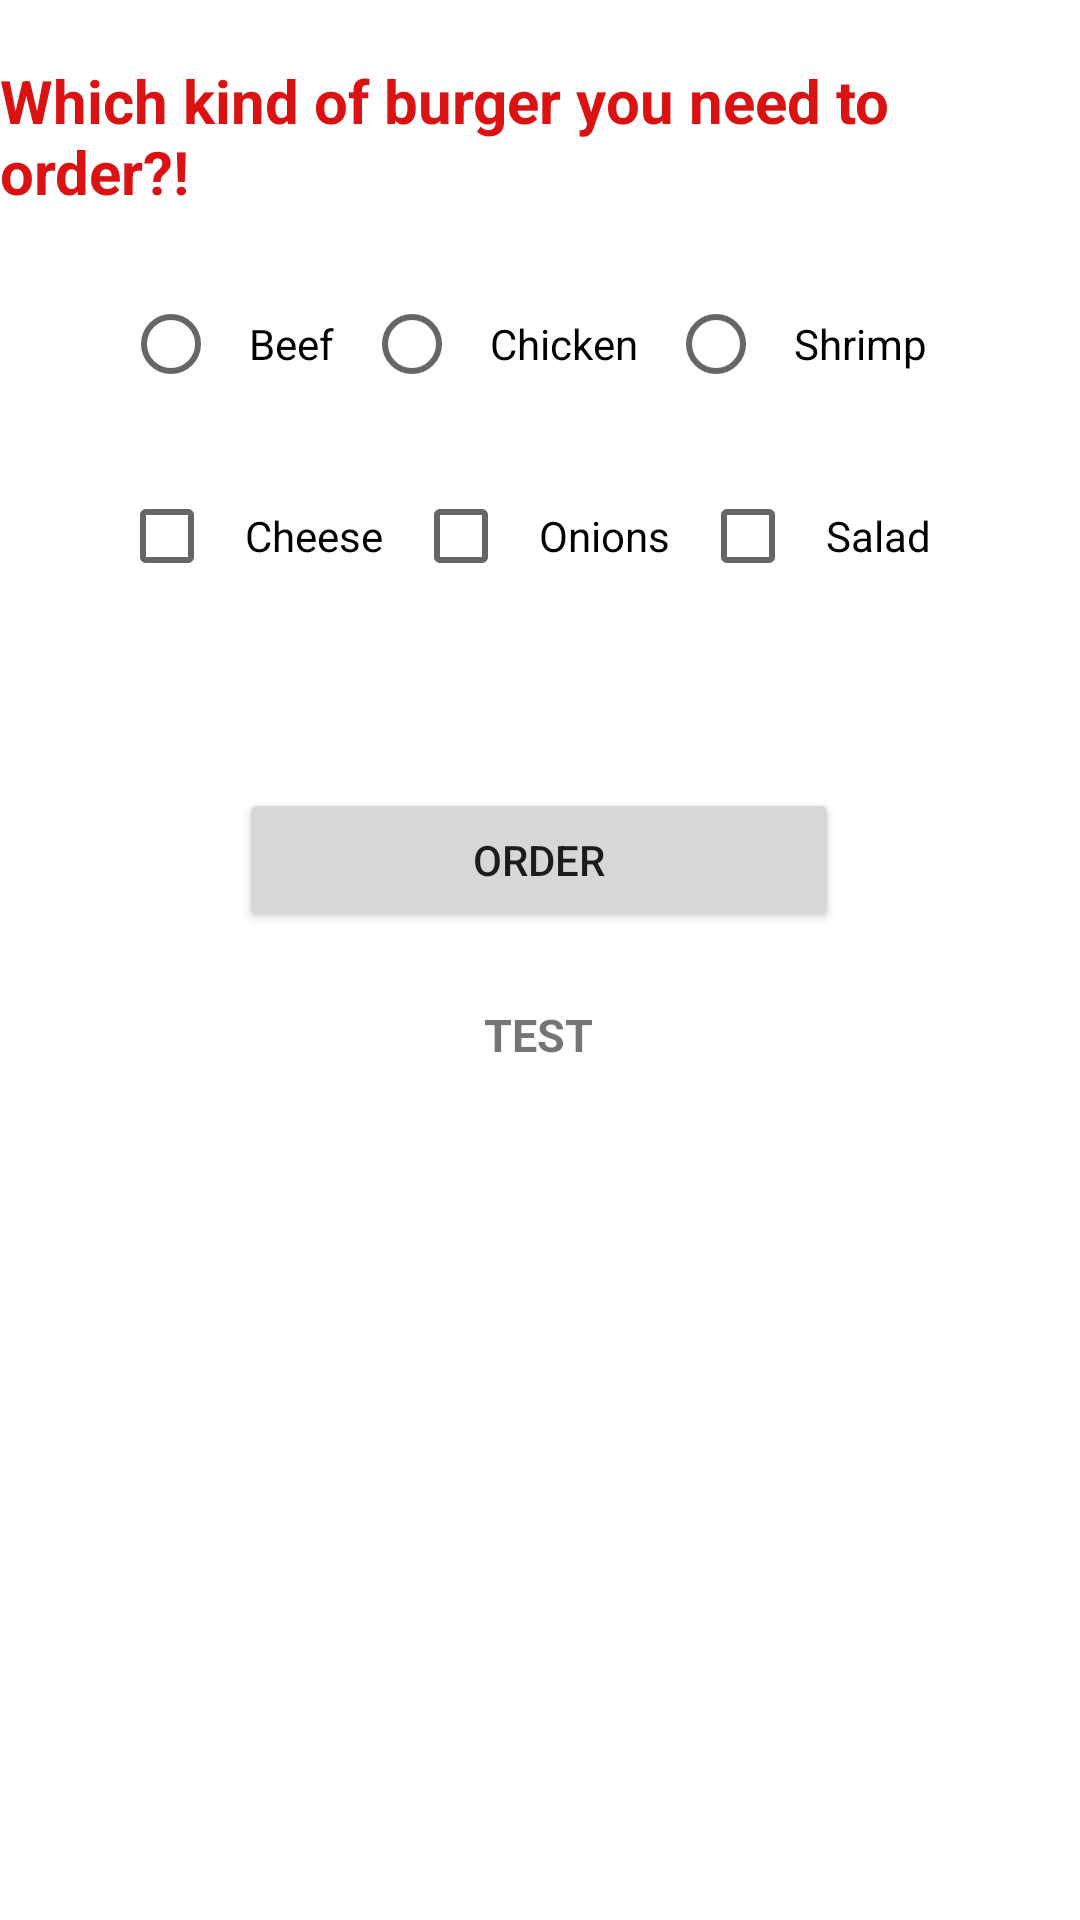

Produce the Android XML layout that renders to this screen, including the resource entries it uses.
<!-- AndroidManifest.xml: application theme Theme.FullAndroidCourseClassA -->
<!-- res/layout/activity_resturant_menu.xml -->
<?xml version="1.0" encoding="utf-8"?>
<androidx.constraintlayout.widget.ConstraintLayout xmlns:android="http://schemas.android.com/apk/res/android"
    xmlns:app="http://schemas.android.com/apk/res-auto"
    xmlns:tools="http://schemas.android.com/tools"
    android:layout_width="match_parent"
    android:layout_height="match_parent"
    tools:context=".ResturantMenu">

    <TextView
        android:id="@+id/textView2"
        android:layout_width="wrap_content"
        android:layout_height="wrap_content"
        android:layout_marginTop="20dp"
        android:text="@string/which_kind_of_burger_you_need_to_order"
        android:textColor="@color/red_500"
        android:textSize="20sp"
        android:textStyle="bold"
        app:layout_constraintEnd_toEndOf="parent"
        app:layout_constraintStart_toStartOf="parent"
        app:layout_constraintTop_toTopOf="parent" />

    <RadioGroup
        android:id="@+id/rgMeals"
        android:layout_width="match_parent"
        android:layout_height="wrap_content"
        android:layout_marginTop="20dp"
        android:gravity="center"
        android:orientation="horizontal"
        app:layout_constraintEnd_toEndOf="parent"
        app:layout_constraintHorizontal_bias="0.0"
        app:layout_constraintStart_toStartOf="parent"
        app:layout_constraintTop_toBottomOf="@+id/textView2">

        <RadioButton
            android:id="@+id/rbBeef"
            android:layout_width="wrap_content"
            android:layout_height="wrap_content"
            android:padding="10dp"
            android:text="@string/beef" />

        <RadioButton
            android:id="@+id/rbChicken"
            android:layout_width="wrap_content"
            android:layout_height="wrap_content"
            android:padding="10dp"
            android:text="@string/chicken" />

        <RadioButton
            android:id="@+id/rbShrimp"
            android:layout_width="wrap_content"
            android:layout_height="wrap_content"
            android:padding="10dp"
            android:text="@string/shrimp" />

    </RadioGroup>

    <LinearLayout
        android:id="@+id/linearLayout"
        android:layout_width="wrap_content"
        android:layout_height="wrap_content"
        android:orientation="horizontal"
        android:padding="16dp"
        app:layout_constraintEnd_toEndOf="parent"
        app:layout_constraintStart_toStartOf="parent"
        app:layout_constraintTop_toBottomOf="@+id/rgMeals">

        <CheckBox
            android:id="@+id/cbCheese"
            android:layout_width="wrap_content"
            android:layout_height="wrap_content"
            android:layout_weight="1"
            android:padding="10dp"
            android:text="@string/cheese" />

        <CheckBox
            android:id="@+id/cbOnions"
            android:layout_width="wrap_content"
            android:layout_height="wrap_content"
            android:layout_gravity="center"
            android:layout_weight="1"
            android:padding="10dp"
            android:text="@string/onions" />

        <CheckBox
            android:id="@+id/cbSalad"
            android:layout_width="wrap_content"
            android:layout_height="wrap_content"
            android:layout_weight="1"
            android:padding="10dp"
            android:text="@string/salad" />

    </LinearLayout>

    <Button
        android:id="@+id/btnOrder"
        android:layout_width="200dp"
        android:layout_height="wrap_content"
        android:layout_marginTop="44dp"
        android:text="@string/order"
        app:layout_constraintEnd_toEndOf="parent"
        app:layout_constraintHorizontal_bias="0.497"
        app:layout_constraintStart_toStartOf="parent"
        app:layout_constraintTop_toBottomOf="@+id/linearLayout" />

    <TextView
        android:id="@+id/tvOrder"
        android:layout_width="wrap_content"
        android:layout_height="wrap_content"
        android:layout_marginTop="24dp"
        android:text="@string/test"
        android:textSize="15sp"
        android:textStyle="bold"
        app:layout_constraintEnd_toEndOf="parent"
        app:layout_constraintHorizontal_bias="0.498"
        app:layout_constraintStart_toStartOf="parent"
        app:layout_constraintTop_toBottomOf="@+id/btnOrder" />
</androidx.constraintlayout.widget.ConstraintLayout>
<!-- resources referenced by this layout -->
<resources>
  <color name="red_500">#DA1212</color>
  <string name="beef">Beef</string>
  <string name="cheese">Cheese</string>
  <string name="chicken">Chicken</string>
  <string name="onions">Onions</string>
  <string name="order">Order</string>
  <string name="salad">Salad</string>
  <string name="shrimp">Shrimp</string>
  <string name="test">TEST</string>
  <string name="which_kind_of_burger_you_need_to_order">Which kind of burger you need to order?!</string>
  <style name="Theme.FullAndroidCourseClassA" parent="Theme.MaterialComponents.DayNight.DarkActionBar">
          
          <item name="colorPrimary">@color/blue_500</item>
          <item name="colorPrimaryVariant">@color/blue_700</item>
          <item name="colorOnPrimary">@color/white</item>
          
          <item name="colorSecondary">@color/red_500</item>
          <item name="colorSecondaryVariant">@color/red_200</item>
          <item name="colorOnSecondary">@color/black</item>
          
          <item name="android:statusBarColor" tools:targetApi="l">?attr/colorPrimaryVariant</item>
          
      </style>
  <color name="blue_500">#11468F</color>
  <color name="blue_700">#041562</color>
  <color name="white">#FFFFFFFF</color>
  <color name="red_200">#FF8A80</color>
  <color name="black">#FF000000</color>
</resources>
